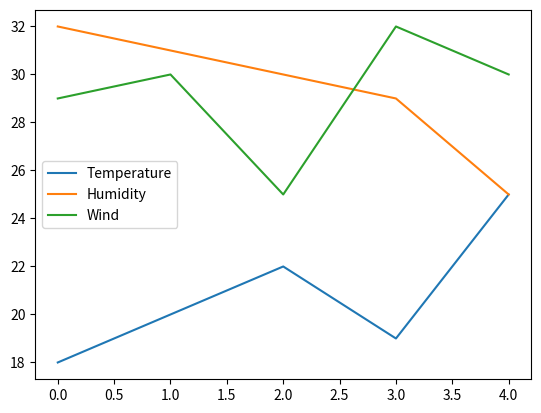

Write Python code to recreate this figure.

# PLOTTING IN PANDAS

import pandas as pd
import matplotlib.pyplot as plt


data = {
    'Temperature' : [18, 20, 22 , 19, 25],
    'Humidity' : [32, 31, 30 , 29, 25],
    'Wind' : [29, 30, 25, 32, 30]
}

df = pd.DataFrame(data)

# PLOT
df.plot()

# plt.show()
plt.savefig('plot.png')



